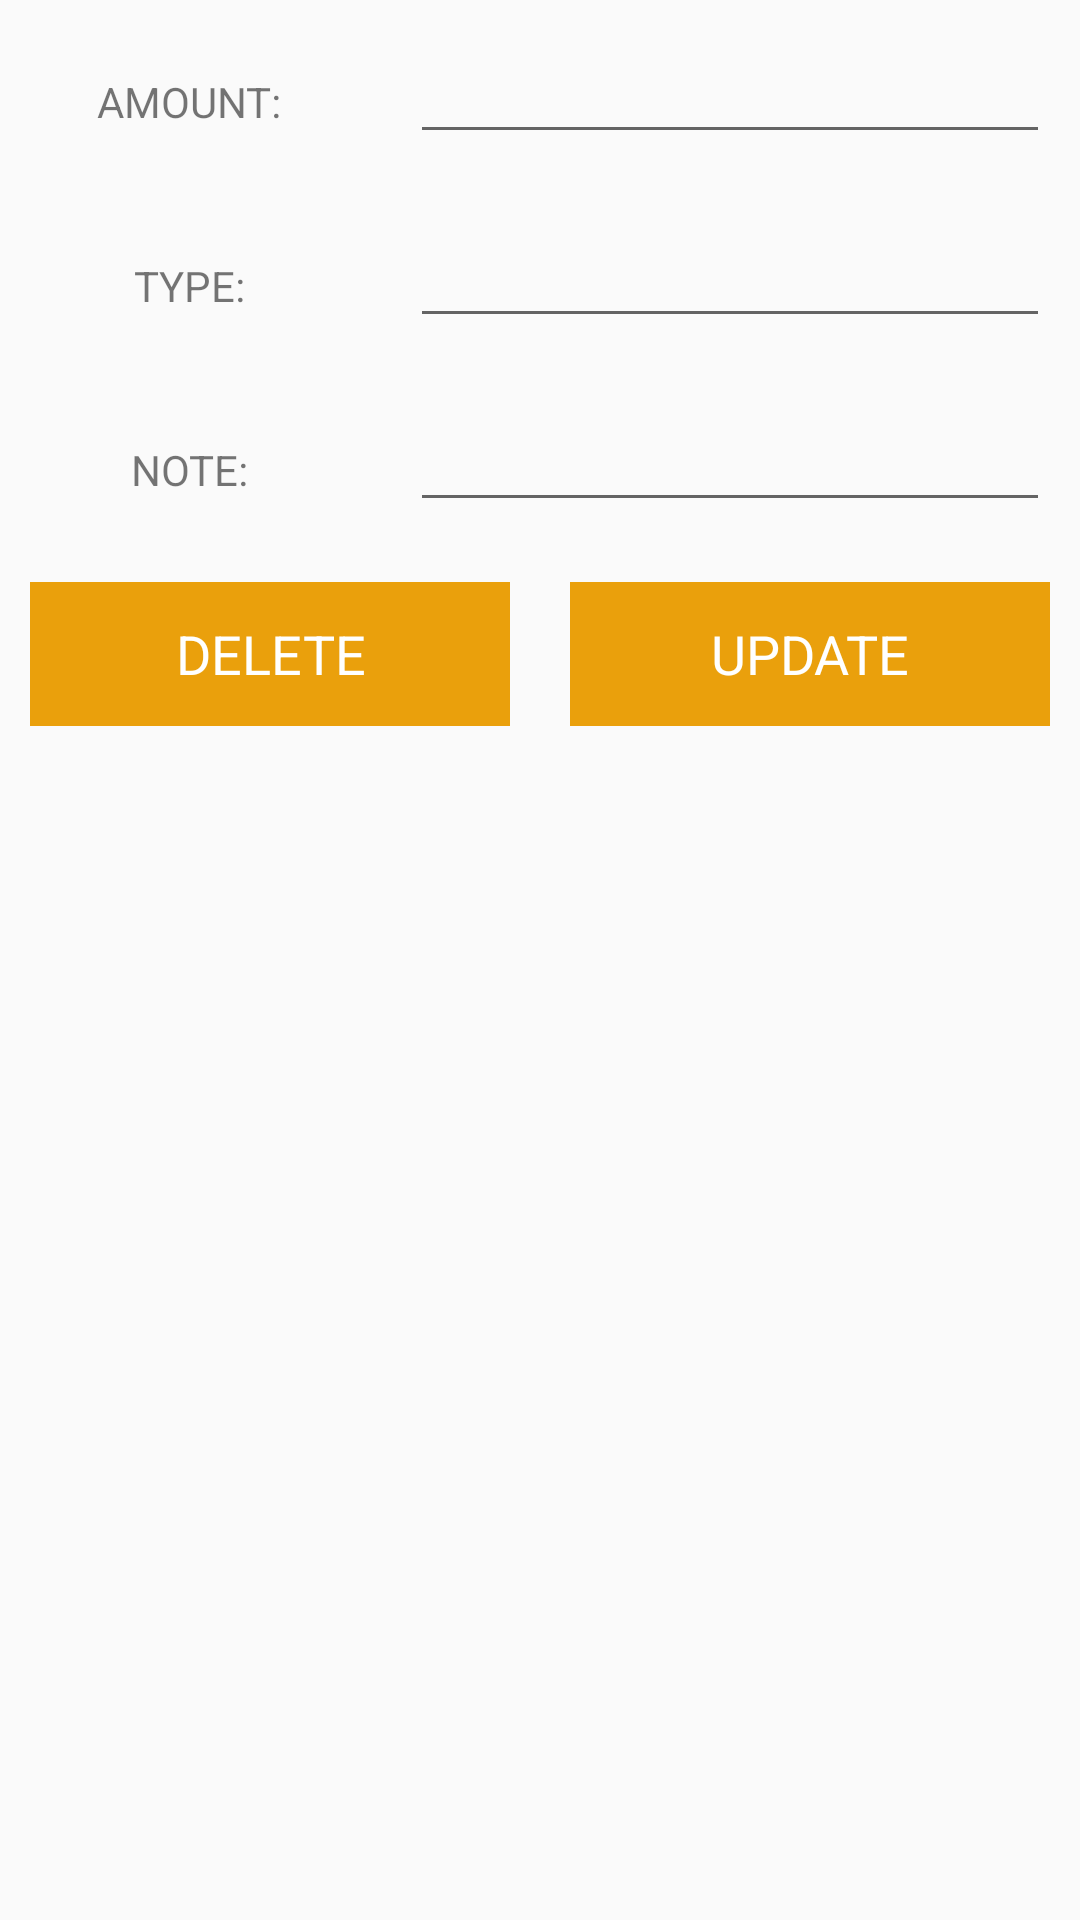

Here is an Android app screen rendered from its layout file. Give the layout XML and the strings, colors and styles it references.
<!-- AndroidManifest.xml: application theme AppTheme -->
<!-- res/layout/update_data_item.xml -->
<?xml version="1.0" encoding="utf-8"?>
<LinearLayout xmlns:android="http://schemas.android.com/apk/res/android"
    android:orientation="vertical"
    android:layout_width="match_parent"
    android:layout_height="match_parent">

    <ScrollView
        android:layout_width="match_parent"
        android:layout_height="match_parent">

        <LinearLayout
            android:layout_width="match_parent"
            android:layout_height="wrap_content"
            android:orientation="vertical">

            <LinearLayout
                android:layout_width="match_parent"
                android:layout_height="wrap_content"
                android:orientation="horizontal">

                <RelativeLayout
                    android:layout_width="0dp"
                    android:layout_height="wrap_content"
                    android:layout_weight="1"
                    android:layout_margin="10dp"
                    android:gravity="center">

                    <TextView
                        android:layout_width="wrap_content"
                        android:layout_height="wrap_content"
                        android:text="AMOUNT:"
                        />

                </RelativeLayout>

                <RelativeLayout
                    android:layout_width="0dp"
                    android:layout_height="wrap_content"
                    android:layout_weight="2"
                    android:layout_margin="10dp">

                    <EditText
                        android:layout_width="match_parent"
                        android:layout_height="wrap_content"
                        android:id="@+id/amount_edt"
                        />

                </RelativeLayout>

            </LinearLayout>

            <LinearLayout
                android:layout_width="match_parent"
                android:layout_height="wrap_content"
                android:orientation="horizontal">

                <RelativeLayout
                    android:layout_width="0dp"
                    android:layout_height="wrap_content"
                    android:layout_weight="1"
                    android:layout_margin="10dp"
                    android:gravity="center">

                    <TextView
                        android:layout_width="wrap_content"
                        android:layout_height="wrap_content"
                        android:text="TYPE:"
                        />

                </RelativeLayout>

                <RelativeLayout
                    android:layout_width="0dp"
                    android:layout_height="wrap_content"
                    android:layout_weight="2"
                    android:layout_margin="10dp">

                    <EditText
                        android:layout_width="match_parent"
                        android:layout_height="wrap_content"
                        android:id="@+id/type_edt"
                        />

                </RelativeLayout>

            </LinearLayout>

            <LinearLayout
                android:layout_width="match_parent"
                android:layout_height="wrap_content"
                android:orientation="horizontal">

                <RelativeLayout
                    android:layout_width="0dp"
                    android:layout_height="wrap_content"
                    android:layout_weight="1"
                    android:layout_margin="10dp"
                    android:gravity="center">

                    <TextView
                        android:layout_width="wrap_content"
                        android:layout_height="wrap_content"
                        android:text="NOTE:"
                        />

                </RelativeLayout>

                <RelativeLayout
                    android:layout_width="0dp"
                    android:layout_height="wrap_content"
                    android:layout_weight="2"
                    android:layout_margin="10dp">

                    <EditText
                        android:layout_width="match_parent"
                        android:layout_height="wrap_content"
                        android:id="@+id/note_edt"
                        />

                </RelativeLayout>

            </LinearLayout>

            <LinearLayout
                android:layout_width="match_parent"
                android:layout_height="wrap_content"
                android:orientation="horizontal">

                <RelativeLayout
                    android:layout_width="0dp"
                    android:layout_height="wrap_content"
                    android:layout_weight="2"
                    android:layout_margin="10dp"
                    android:gravity="center">

                    <Button
                        android:layout_width="match_parent"
                        android:layout_height="wrap_content"
                        android:text="DELETE"
                        android:id="@+id/btn_delete"
                        android:textAppearance="?android:textAppearanceMedium"
                        android:textColor="@android:color/white"
                        android:background="@color/nav_header"/>

                </RelativeLayout>

                <RelativeLayout
                    android:layout_width="0dp"
                    android:layout_height="wrap_content"
                    android:layout_weight="2"
                    android:layout_margin="10dp"
                    android:gravity="center">

                    <Button
                        android:layout_width="match_parent"
                        android:layout_height="wrap_content"
                        android:text="UPDATE"
                        android:id="@+id/btn_update"
                        android:textAppearance="?android:textAppearanceMedium"
                        android:textColor="@android:color/white"
                        android:background="@color/nav_header"/>

                </RelativeLayout>

            </LinearLayout>

        </LinearLayout>

    </ScrollView>

</LinearLayout>
<!-- resources referenced by this layout -->
<resources>
  <color name="nav_header">#FFEAA00C</color>
  <style name="AppTheme" parent="Theme.AppCompat.Light.NoActionBar">
          
          <item name="colorPrimary">@color/colorPrimary</item>
          <item name="colorPrimaryDark">@color/colorPrimaryDark</item>
          <item name="colorAccent">@color/colorAccent</item>
          
          <item name="windowActionBar">false</item>
          <item name="windowNoTitle">true</item>
  
          <item name="drawerArrowStyle">@style/DrawerIconStyle</item>
      </style>
  <color name="colorPrimary">#3F51B5</color>
  <color name="colorPrimaryDark">#303F9F</color>
  <color name="colorAccent">#FF4081</color>
  <style name="DrawerIconStyle" parent="Widget.AppCompat.DrawerArrowToggle">
          <item name="color">@android:color/white</item>
      </style>
</resources>
